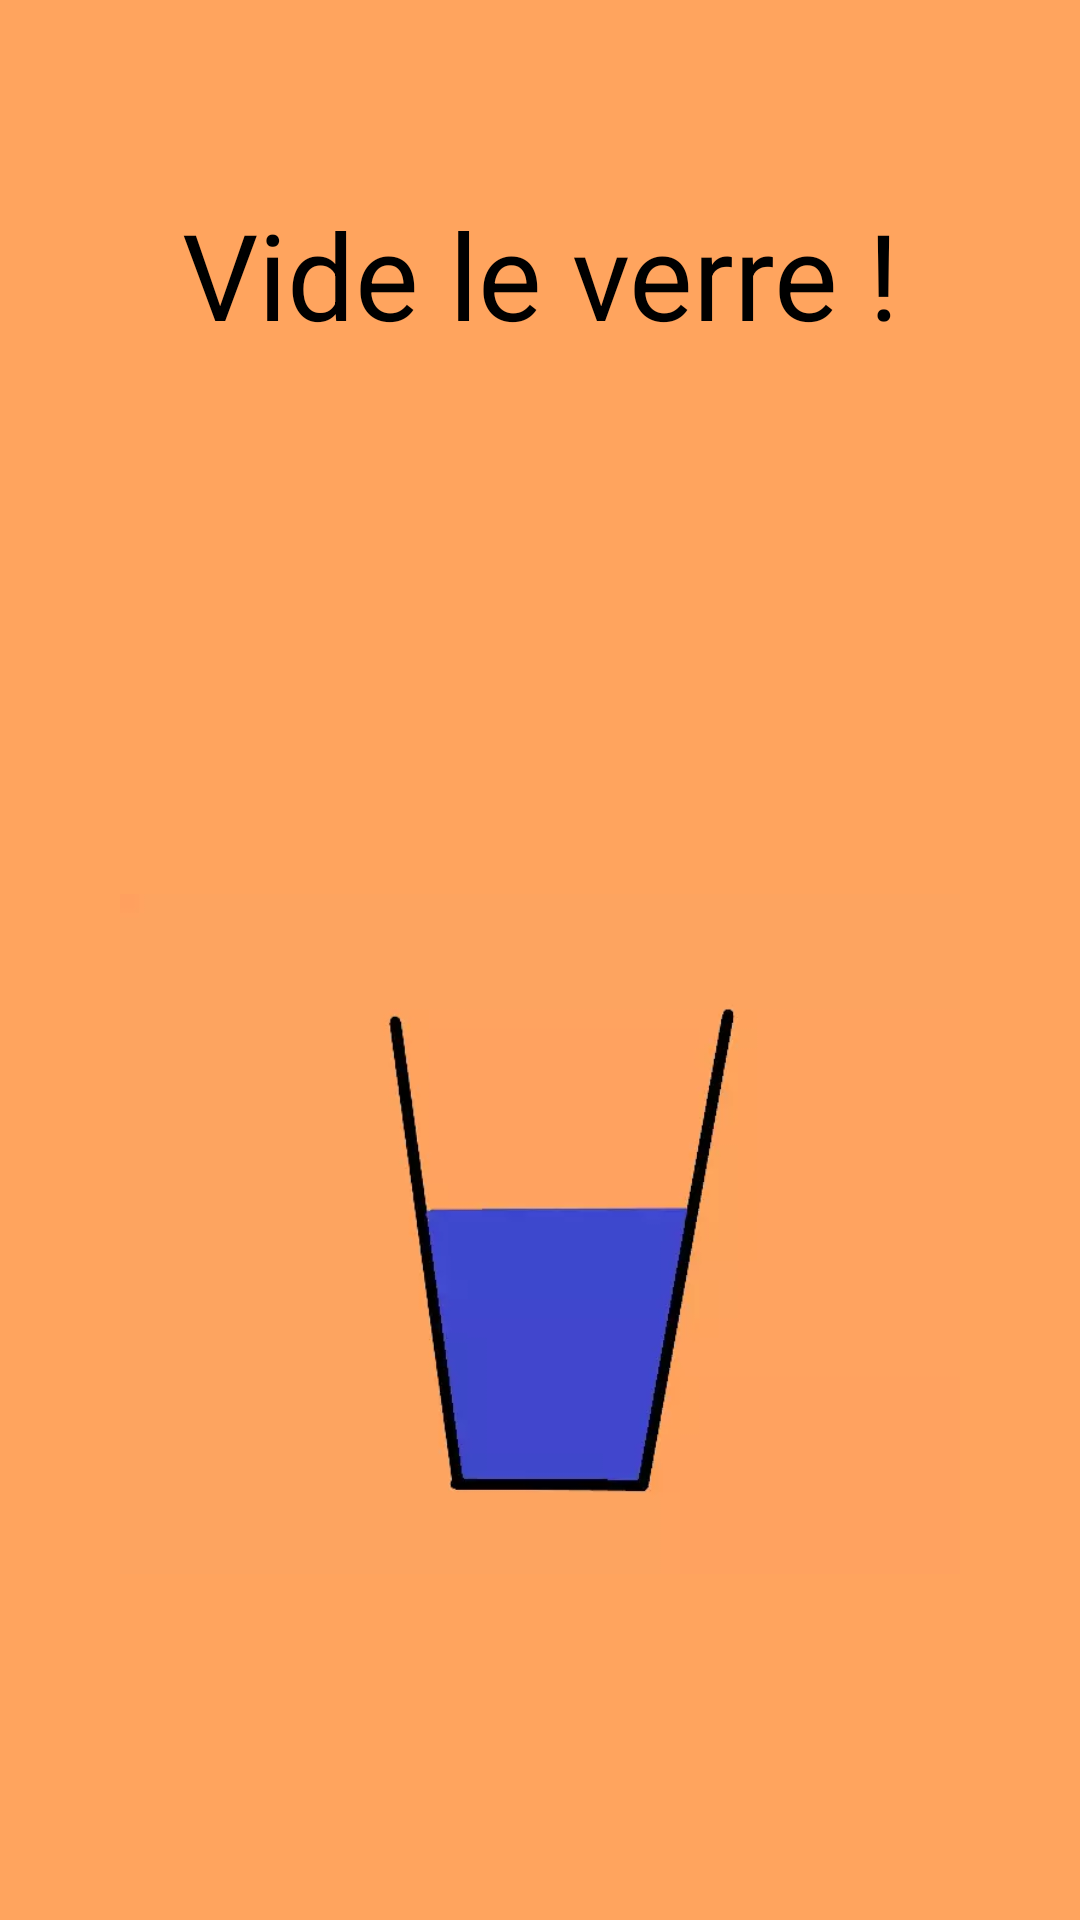

Layout XML and referenced resources for this Android screen:
<!-- AndroidManifest.xml: application theme Theme.Design.NoActionBar -->
<!-- res/layout/glass_game.xml -->
<?xml version="1.0" encoding="utf-8"?>
<LinearLayout xmlns:android="http://schemas.android.com/apk/res/android"
    android:layout_width="match_parent"
    android:layout_height="match_parent"
    android:orientation="vertical"
    android:background="@color/orange">



    <LinearLayout
            android:id="@+id/scoreAndTimerLayout"
            android:layout_width="match_parent"
            android:layout_height="0dp"
            android:layout_weight="4">

            <TextView
                android:id="@+id/consigne"
                android:layout_width="match_parent"
                android:layout_height="wrap_content"
                android:layout_marginHorizontal="30dp"
                android:layout_marginVertical="30dp"
                android:text="@string/consigne_glass"
                android:textSize="40sp"
                android:layout_gravity="center"
                android:gravity="center"
                android:textColor="#000000"
                android:paddingHorizontal="20dp"
                android:paddingVertical="8dp">
            </TextView>
        </LinearLayout>

    <LinearLayout

        android:layout_width="match_parent"
        android:layout_height="0dp"
        android:layout_weight="10">

        <ImageView
            android:id="@+id/glass_image"
            android:layout_width="match_parent"
            android:layout_height="match_parent"
            android:layout_margin="@dimen/margin_layout_game"
            android:src="@drawable/glass"/>

    </LinearLayout>


</LinearLayout>
<!-- resources referenced by this layout -->
<resources>
  <color name="orange">#FFA45E</color>
  <dimen name="margin_layout_game">40dp</dimen>
  <!-- drawable glass: webp bitmap (drawable, 4066 bytes) -->
  <string name="consigne_glass">Vide le \verre !</string>
</resources>
